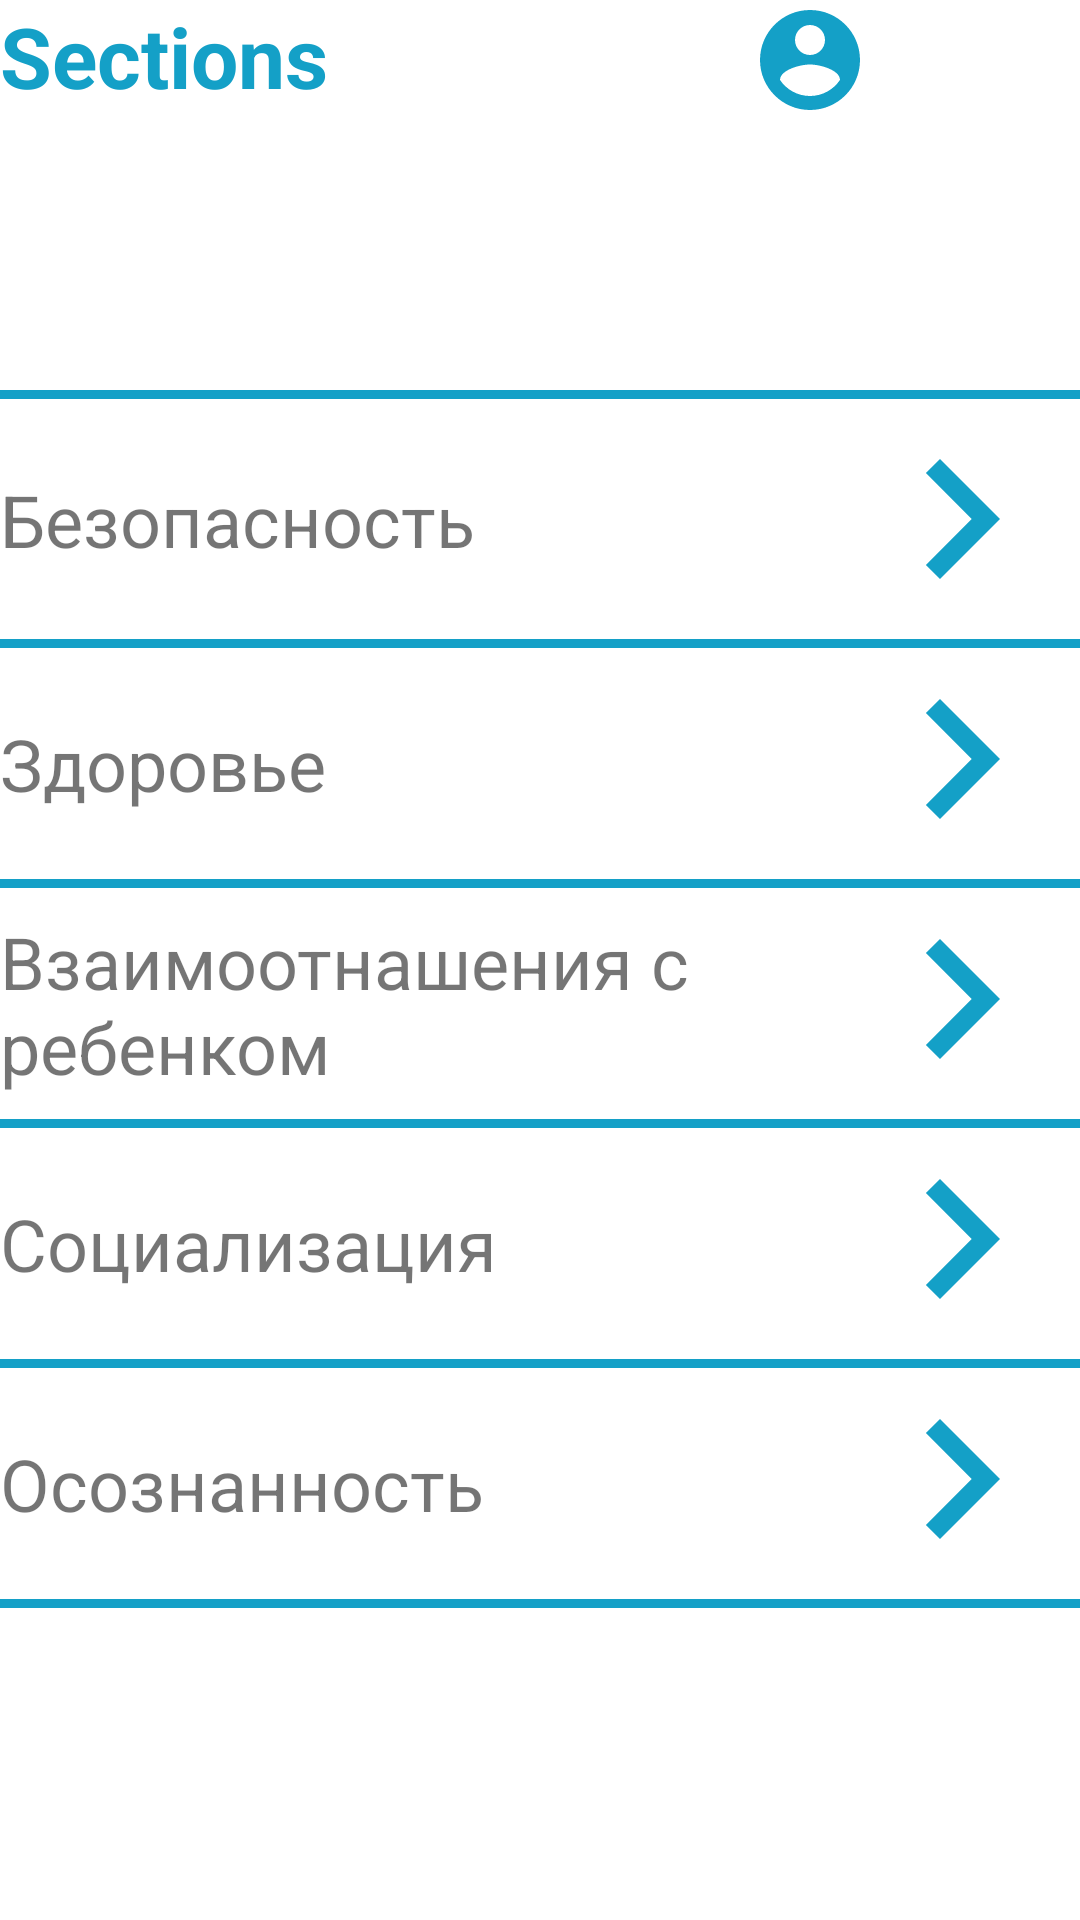

Reconstruct the res/layout file that produces this screen, plus the resources it refers to.
<!-- AndroidManifest.xml: application theme Theme.Parenthood -->
<!-- res/layout/fragment_menu.xml -->
<?xml version="1.0" encoding="utf-8"?>
<androidx.constraintlayout.widget.ConstraintLayout
    xmlns:android="http://schemas.android.com/apk/res/android"
    xmlns:app="http://schemas.android.com/apk/res-auto"
    xmlns:tools="http://schemas.android.com/tools"
    android:id="@+id/ll_menu_container"
    android:layout_width="match_parent"
    android:layout_height="match_parent"
    android:layout_marginLeft="50dp"
    android:layout_marginRight="12dp"
    tools:context=".ui.fragment.MenuFragment"
    android:layout_marginTop="40dp">

    <LinearLayout
        android:id="@+id/ll_menu_header"
        android:layout_width="match_parent"
        android:layout_height="wrap_content"
        android:orientation="horizontal"
        android:layout_marginTop="@dimen/marginLarge"
        tools:ignore="MissingConstraints">

        <TextView
            android:id="@+id/tv_menu_header"
            android:layout_width="0dp"
            android:layout_height="40dp"
            android:layout_weight="1"
            android:textSize="@dimen/txtLargeSize"
            android:textStyle="bold"
            android:textColor="@color/colorBlueLight"
            android:text="@string/sections" />

        <ImageView
            android:id="@+id/iv_profile"
            android:clickable="true"
            android:layout_width="0dp"
            android:layout_height="40dp"
            android:layout_weight="1"
            android:src="@drawable/account_circle"
            />

    </LinearLayout>


    <View
        android:id="@+id/view2"
        android:layout_marginTop="90dp"
        android:layout_width="match_parent"
        android:layout_height="3dp"

        android:background="@color/colorBlueLight"
        app:layout_constraintTop_toBottomOf="@+id/ll_menu_header"
        tools:layout_editor_absoluteX="-16dp" />

    <TextView
        android:layout_width="wrap_content"
        android:layout_height="wrap_content"
        android:text="Безопасность"
        android:textSize="@dimen/marginLarge"
        app:layout_constraintBottom_toTopOf="@+id/view"
        app:layout_constraintTop_toBottomOf="@+id/view2"
        tools:layout_editor_absoluteX="0dp"
        tools:ignore="MissingConstraints" />

    <ImageView
        android:id="@+id/imageView"
        android:clickable="true"
        android:layout_width="80dp"
        android:layout_height="80dp"
        android:src="@drawable/chevron_right"
        app:layout_constraintEnd_toEndOf="parent"
        app:layout_constraintTop_toBottomOf="@+id/view2" />

    <View
        android:id="@+id/view"
        android:layout_width="match_parent"
        android:layout_height="3dp"
        android:background="@color/colorBlueLight"

        app:layout_constraintTop_toBottomOf="@+id/imageView"
        tools:layout_editor_absoluteX="0dp" />

    <TextView
        android:id="@+id/textView"
        android:layout_width="match_parent"
        android:layout_height="wrap_content"
        android:text="Здоровье"
        android:textSize="@dimen/marginLarge"
        app:layout_constraintBottom_toTopOf="@+id/view3"
        app:layout_constraintTop_toBottomOf="@+id/view"
        tools:layout_editor_absoluteX="-27dp" />

    <ImageView
        android:id="@+id/imageView1"
        android:clickable="true"
        android:layout_width="80dp"
        android:layout_height="80dp"
        android:src="@drawable/chevron_right"

        app:layout_constraintEnd_toEndOf="parent"
        app:layout_constraintTop_toBottomOf="@+id/imageView" />

    <View
        android:id="@+id/view3"
        android:layout_width="match_parent"
        android:layout_height="3dp"
        android:background="@color/colorBlueLight"
        app:layout_constraintTop_toBottomOf="@+id/imageView1"
        tools:layout_editor_absoluteX="-73dp" />

    <TextView
        android:layout_width="0dp"
        android:layout_height="wrap_content"
        android:text="Взаимоотнашения с ребенком"
        android:textSize="@dimen/marginLarge"
        app:layout_constraintBottom_toTopOf="@+id/view4"
        app:layout_constraintEnd_toStartOf="@+id/imageView2"
        app:layout_constraintStart_toStartOf="parent"
        app:layout_constraintTop_toBottomOf="@+id/view3" />

    <ImageView
        android:id="@+id/imageView2"
        android:clickable="true"
        android:layout_width="80dp"
        android:layout_height="80dp"
        android:src="@drawable/chevron_right"
        app:layout_constraintEnd_toEndOf="parent"
        app:layout_constraintTop_toBottomOf="@+id/imageView1" />


    <View
        android:id="@+id/view4"
        android:layout_width="match_parent"
        android:layout_height="3dp"
        android:background="@color/colorBlueLight"
        app:layout_constraintTop_toBottomOf="@+id/imageView2"
        tools:layout_editor_absoluteX="-59dp" />

    <TextView
        android:layout_width="match_parent"
        android:layout_height="wrap_content"
        android:text="Социализация"
        android:textSize="@dimen/marginLarge"
        app:layout_constraintBottom_toTopOf="@+id/view5"
        app:layout_constraintTop_toBottomOf="@+id/view4"
        tools:layout_editor_absoluteX="-16dp" />

    <ImageView
        android:id="@+id/imageView3"
        android:clickable="true"
        android:layout_width="80dp"
        android:layout_height="80dp"
        android:src="@drawable/chevron_right"
        app:layout_constraintEnd_toEndOf="parent"
        app:layout_constraintTop_toBottomOf="@+id/imageView2" />


    <View
        android:id="@+id/view5"
        android:layout_width="match_parent"
        android:layout_height="3dp"
        android:background="@color/colorBlueLight"
        app:layout_constraintTop_toBottomOf="@+id/imageView3"
        tools:layout_editor_absoluteX="-16dp" />

    <TextView
        android:layout_width="match_parent"
        android:layout_height="wrap_content"
        android:text="Осознанность"
        android:textSize="@dimen/marginLarge"
        app:layout_constraintBottom_toTopOf="@+id/view6"
        app:layout_constraintTop_toBottomOf="@+id/view5"
        tools:layout_editor_absoluteX="-35dp" />

    <ImageView
        android:id="@+id/imageView4"
        android:clickable="true"
        android:layout_width="80dp"
        android:layout_height="80dp"
        android:src="@drawable/chevron_right"
        app:layout_constraintEnd_toEndOf="parent"
        app:layout_constraintTop_toBottomOf="@+id/imageView3" />


    <View
        android:id="@+id/view6"
        android:layout_width="match_parent"
        android:layout_height="3dp"
        android:background="@color/colorBlueLight"
        app:layout_constraintTop_toBottomOf="@+id/imageView4"
        tools:layout_editor_absoluteX="0dp" />

</androidx.constraintlayout.widget.ConstraintLayout>
<!-- resources referenced by this layout -->
<resources>
  <color name="colorBlueLight">#14A0C7</color>
  <dimen name="marginLarge">24dp</dimen>
  <dimen name="txtLargeSize">28sp</dimen>
  <!-- drawable account_circle (drawable) -->
  <vector xmlns:android="http://schemas.android.com/apk/res/android"
          android:width="24dp"
          android:height="24dp"
          android:viewportWidth="24.0"
          android:viewportHeight="24.0">
      <path
          android:fillColor="@color/colorBlueLight"
          android:pathData="M12,2C6.48,2 2,6.48 2,12s4.48,10 10,10 10,-4.48 10,-10S17.52,2 12,2zM12,5c1.66,0 3,1.34 3,3s-1.34,3 -3,3 -3,-1.34 -3,-3 1.34,-3 3,-3zM12,19.2c-2.5,0 -4.71,-1.28 -6,-3.22 0.03,-1.99 4,-3.08 6,-3.08 1.99,0 5.97,1.09 6,3.08 -1.29,1.94 -3.5,3.22 -6,3.22z"/>
  </vector>
  <!-- drawable chevron_right (drawable) -->
  <vector xmlns:android="http://schemas.android.com/apk/res/android"
          android:width="24dp"
          android:height="24dp"
          android:viewportWidth="24.0"
          android:viewportHeight="24.0">
      <path
          android:fillColor="@color/colorBlueLight"
          android:pathData="M10,6L8.59,7.41 13.17,12l-4.58,4.59L10,18l6,-6z"/>
  </vector>
  <string name="sections">Sections</string>
  <style name="Theme.Parenthood" parent="Theme.MaterialComponents.Light">
          <item name="colorPrimary">@color/colorPrimary</item>
          <item name="colorPrimaryDark">@color/colorPrimaryDark</item>
          <item name="colorAccent">@color/colorAccent</item>
      </style>
  <color name="colorPrimary">#008577</color>
  <color name="colorPrimaryDark">#00574B</color>
  <color name="colorAccent">#D81B60</color>
</resources>
